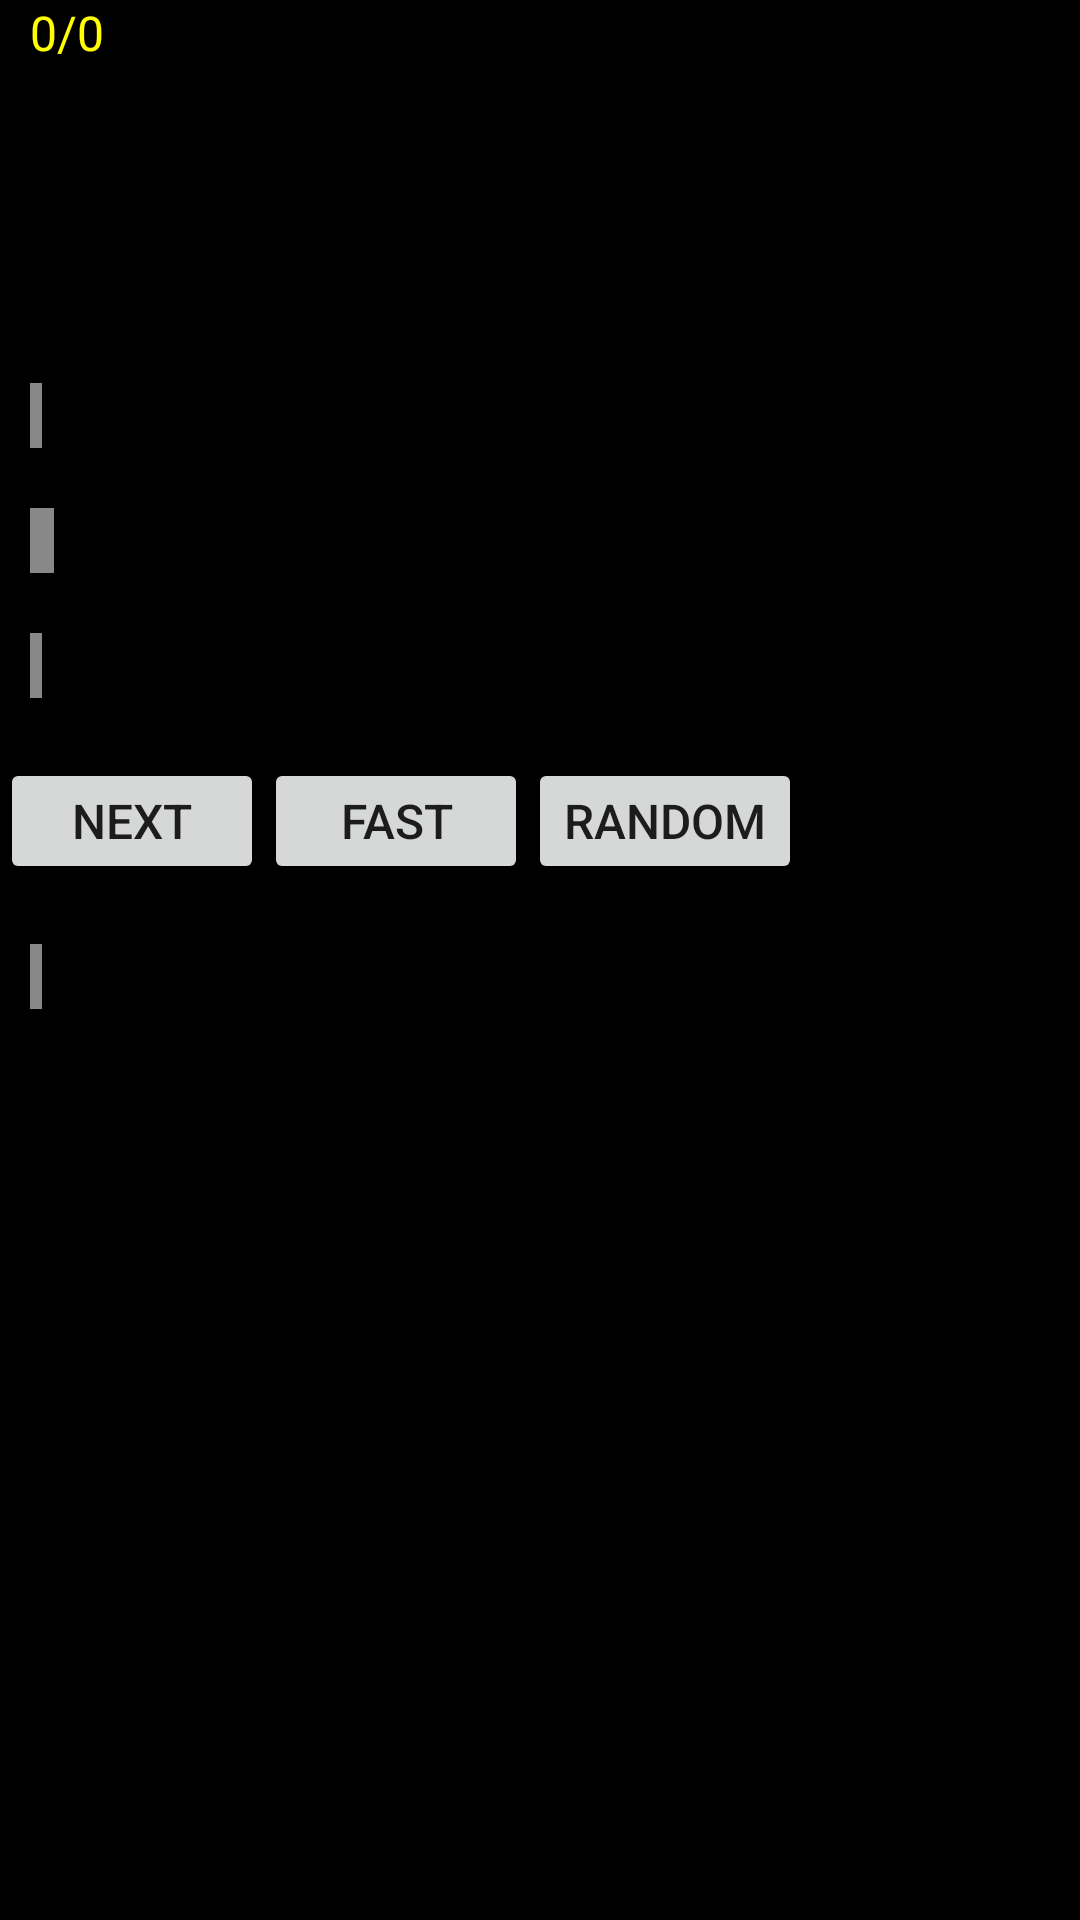

This screen was rendered from an Android layout file. Write that file and the resources it references.
<!-- AndroidManifest.xml: application theme AppTheme -->
<!-- res/layout/mainjson.xml -->
<?xml version="1.0" encoding="utf-8"?>
<ScrollView xmlns:android="http://schemas.android.com/apk/res/android"
    android:layout_width="fill_parent" android:layout_height="fill_parent"
    android:background="#000000">
  <LinearLayout
    android:layout_width="wrap_content"
    android:layout_height="fill_parent"
    android:background="#000000"
    android:orientation="vertical">


    <TextView android:id="@+id/score" android:text="0/0"
        style="@style/scoreText"
        android:layout_width="wrap_content"
        android:layout_alignParentTop="true"
        android:layout_height="wrap_content"
        android:background="#000000"
        />

    <TextView android:id="@+id/question" android:text=""
        style="@style/questionText"
        android:layout_width="wrap_content"
        android:layout_alignParentTop="true"
        android:layout_height="wrap_content"
        android:textSize="18sp"
        android:background="#000000"
        />

    <TextView android:id="@+id/a" android:text=""
        style="@style/answerText"
        android:onClick="onClick"
        android:clickable="true"
        android:layout_width="wrap_content"
        android:layout_height="wrap_content"
        android:background="#888888"/>

    <TextView android:id="@+id/b" android:text=" "
        style="@style/answerText"
        android:onClick="onClick"
        android:clickable="true"
        android:layout_width="wrap_content"
        android:layout_height="wrap_content"
        android:background="#888888"/>

    <TextView android:id="@+id/c" android:text="  "
        style="@style/answerText"
        android:onClick="onClick"
        android:clickable="true"
        android:layout_width="wrap_content"
        android:layout_height="wrap_content"
        android:background="#888888"/>

    <TextView android:id="@+id/d" android:text=" "
        style="@style/answerText"
        android:onClick="onClick"
        android:clickable="true"
        android:layout_width="wrap_content"
        android:layout_height="wrap_content"
        android:background="#888888" />

    <LinearLayout
        android:layout_width="wrap_content"
        android:layout_height="fill_parent"
        android:background="#000000"
        android:orientation="horizontal">
        <Button
            android:id="@+id/nextButton"
            android:layout_width="wrap_content"
            android:layout_height="wrap_content"
            android:layout_marginTop="20dp"
            android:layout_centerHorizontal="true"
            android:layout_alignParentBottom="true"
            android:text="Next"
            android:minHeight="42dp"
            android:textSize="16dp">
        </Button>

        <Button
            android:id="@+id/fastButton"
            android:layout_width="wrap_content"
            android:layout_height="wrap_content"
            android:layout_marginTop="20dp"
            android:layout_centerHorizontal="true"
            android:layout_alignParentBottom="true"
            android:text="@string/fast"
            android:minHeight="42dp"
            android:textSize="16dp">
        </Button>

        <Button
            android:id="@+id/randomButton"
            android:layout_width="wrap_content"
            android:layout_height="wrap_content"
            android:layout_marginTop="20dp"
            android:layout_centerHorizontal="true"
            android:layout_alignParentBottom="true"
            android:text="@string/random"
            android:minHeight="42dp"
            android:textSize="16dp">
        </Button>


    </LinearLayout>
      <TextView android:id="@+id/figuretext"
          android:text=" "
          style="@style/answerText"
          android:onClick="onClick"
          android:clickable="true"
          android:layout_width="wrap_content"
          android:layout_height="wrap_content"
          android:background="#888888" />
      <ImageView
          android:id="@+id/image1"
          android:layout_width="wrap_content"
          android:layout_height="wrap_content" />
  </LinearLayout>
    </ScrollView>
<!-- resources referenced by this layout -->
<resources>
  <string name="fast">Fast</string>
  <string name="random">Random</string>
  <style name="answerText">
          <item name="android:textSize">16sp</item>
          <item name="android:layout_marginLeft">10dp</item>"
          <item name="android:layout_marginRight">10dp</item>"
          <item name="android:layout_marginTop">20dp</item>"
          <item name="android:textColor">#00FF00</item>
      </style>
  <style name="questionText">
          <item name="android:textSize">32sp</item>
          <item name="android:layout_marginLeft">10dp</item>"
          <item name="android:layout_marginRight">10dp</item>"
          <item name="android:layout_marginTop">20dp</item>"
          <item name="android:textColor">#FFFFFF</item>
      </style>
  <style name="scoreText">
          <item name="android:textSize">16sp</item>
          <item name="android:layout_marginLeft">10dp</item>"
          <item name="android:layout_marginRight">10dp</item>"
          <item name="android:layout_marginTop">0dp</item>"
          <item name="android:textColor">#FFFF00</item>
      </style>
  <style name="AppTheme" parent="Theme.AppCompat.Light.DarkActionBar">
          
          <item name="colorPrimary">@color/colorPrimary</item>
          <item name="colorPrimaryDark">@color/colorPrimaryDark</item>
          <item name="colorAccent">@color/colorAccent</item>
      </style>
  <!-- not gathered from this repository: default colours our renderer supplied (Android Studio template values) -->
  <color name="colorPrimary">#FF6200EE</color>
  <color name="colorPrimaryDark">#FF3700B3</color>
  <color name="colorAccent">#FF03DAC5</color>
</resources>
